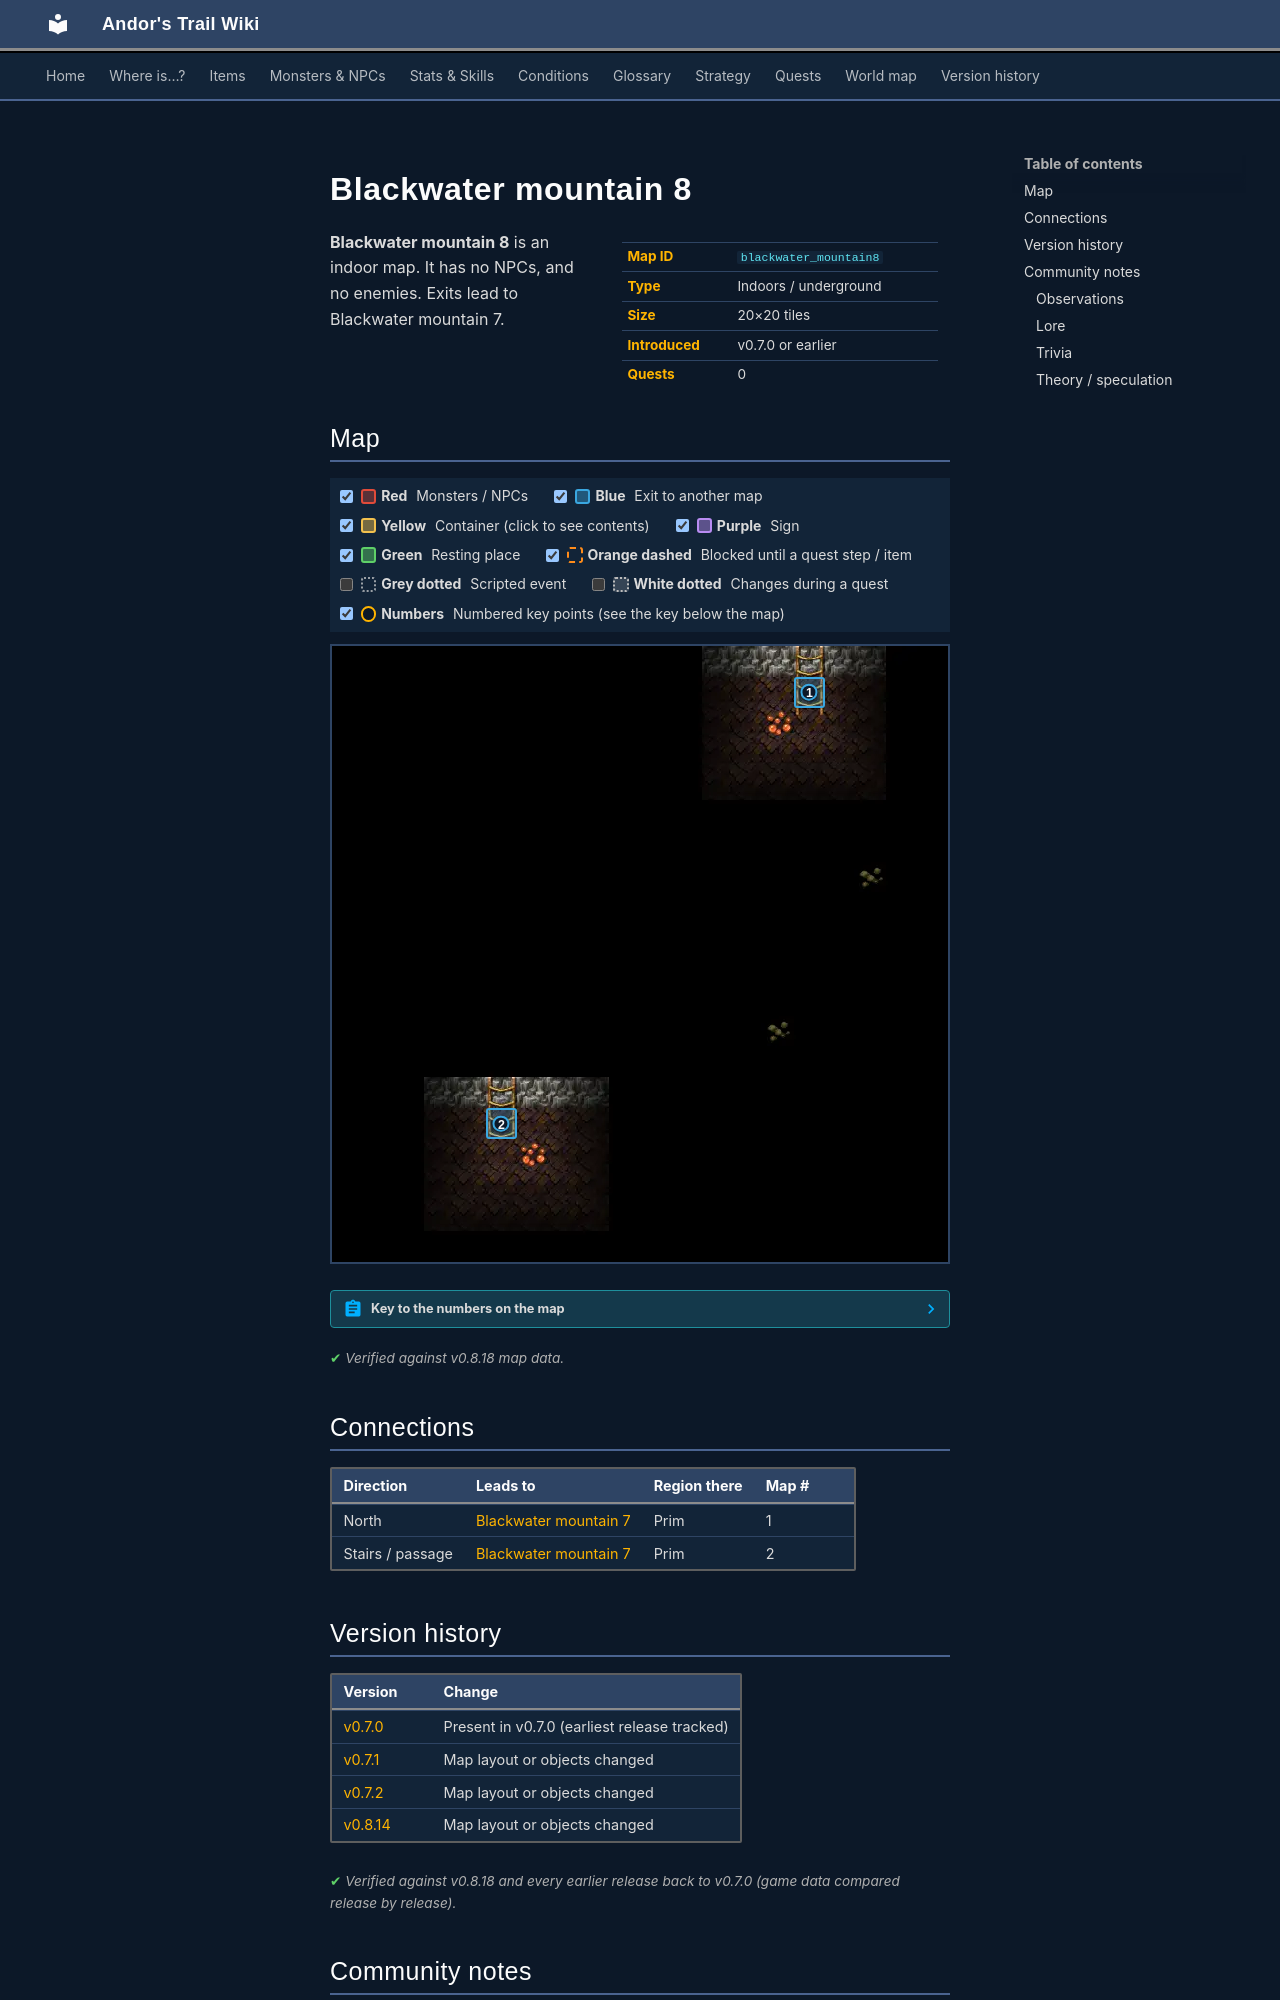

repository: asdfghjkl628/Andor-s-Trail-Wikiiii · page: maps/blackwater_mountain8/index.html · generator: mkdocs

---
description: "Blackwater mountain 8 is an indoor location in Andor's Trail. Exits to Blackwater mountain 7."
---

# Blackwater mountain 8

<div class="infobox" markdown>

| | |
|---|---|
| **Map ID** | `blackwater_mountain8` |
| **Type** | Indoors / underground |
| **Size** | 20×20 tiles |
| **Introduced** | v0.7.0 or earlier |
| **Quests** | 0 |

</div>

**Blackwater mountain 8** is an indoor map. It has no NPCs, and no enemies. Exits lead to Blackwater mountain 7.

## Map

<div class="map-legend" markdown="0"><label class="lg"><input type="checkbox" data-t="spawn" checked><span class="sw sw-spawn"></span><b>Red</b>&nbsp;Monsters / NPCs</label><label class="lg"><input type="checkbox" data-t="mapchange" checked><span class="sw sw-mapchange"></span><b>Blue</b>&nbsp;Exit to another map</label><label class="lg"><input type="checkbox" data-t="container" checked><span class="sw sw-container"></span><b>Yellow</b>&nbsp;Container (click to see contents)</label><label class="lg"><input type="checkbox" data-t="sign" checked><span class="sw sw-sign"></span><b>Purple</b>&nbsp;Sign</label><label class="lg"><input type="checkbox" data-t="rest" checked><span class="sw sw-rest"></span><b>Green</b>&nbsp;Resting place</label><label class="lg"><input type="checkbox" data-t="key" checked><span class="sw sw-key"></span><b>Orange dashed</b>&nbsp;Blocked until a quest step / item</label><label class="lg"><input type="checkbox" data-t="script"><span class="sw sw-script"></span><b>Grey dotted</b>&nbsp;Scripted event</label><label class="lg"><input type="checkbox" data-t="replace"><span class="sw sw-replace"></span><b>White dotted</b>&nbsp;Changes during a quest</label><label class="lg"><input type="checkbox" data-t="pin" checked><span class="sw sw-pin"></span><b>Numbers</b>&nbsp;Numbered key points (see the key below the map)</label></div>

<div class="map-wrap hide-script hide-replace" markdown="0"><img src="../../assets/maps/blackwater_mountain8.webp" alt="Map of Blackwater mountain 8" width="640" height="640" loading="lazy"><a id="place-north" class="mo mo-mapchange" href="../blackwater_mountain7/#place-east" title="Exit to Blackwater mountain 7" style="left:75.000%;top:5.000%;width:5.000%;height:5.000%"></a><a id="place-south" class="mo mo-mapchange" href="../blackwater_mountain7/#place-south" title="Exit to Blackwater mountain 7" style="left:25.000%;top:75.000%;width:5.000%;height:5.000%"></a><a class="pin pin-exit" href="#key-1" style="left:77.500%;top:7.500%" title="Exit (north): to [Blackwater mountain 7](blackwater_mountain7.md)">1</a><a class="pin pin-exit" href="#key-2" style="left:27.500%;top:77.500%" title="Exit (stairs / passage): to [Blackwater mountain 7](blackwater_mountain7.md)">2</a></div>

??? abstract "Key to the numbers on the map"

    | # | What | Details |
    |---|---|---|
    | <span id="key-1"></span>1 | Exit (north) | to [Blackwater mountain 7](blackwater_mountain7.md) |
    | <span id="key-2"></span>2 | Exit (stairs / passage) | to [Blackwater mountain 7](blackwater_mountain7.md) |


<p class="verified">Verified against v0.8.18 map data.</p>

## Connections

| Direction | Leads to | Region there | Map # |
|---|---|---|---|
| North | [Blackwater mountain 7](blackwater_mountain7.md) | Prim | 1 |
| Stairs / passage | [Blackwater mountain 7](blackwater_mountain7.md) | Prim | 2 |


## Version history

| Version | Change |
|---|---|
| [v0.7.0](../versions/0.7.0.md) | Present in v0.7.0 (earliest release tracked) |
| [v0.7.1](../versions/0.7.1.md) | Map layout or objects changed |
| [v0.7.2](../versions/0.7.2.md) | Map layout or objects changed |
| [v0.8.14](../versions/0.8.14.md) | Map layout or objects changed |

<p class="verified">Verified against v0.8.18 and every earlier release back to v0.7.0 (game data compared release by release).</p>


## Community notes

<small>Written by players, not generated from game data. **Observations**: what players notice in-game · **Lore**: the in-world story · **Trivia**: real-world facts, references, development history · **Theory / speculation**: unconfirmed ideas; may just be unfinished content</small>

### Observations

*No notes yet. Contributions are welcome: [add a note](https://github.com/asdfghjkl628/Andor-s-Trail-Wikiiii/new/main/notes/maps?filename=blackwater_mountain8.md&value=%23%23%20Observations%0A%0A%3C%21--%20what%20players%20notice%20in-game%20--%3E%0A%0A%23%23%20Lore%0A%0A%3C%21--%20the%20in-world%20story%20--%3E%0A%0A%23%23%20Trivia%0A%0A%3C%21--%20real-world%20facts%2C%20references%2C%20development%20history%20--%3E%0A%0A%23%23%20Theory%20/%20speculation%0A%0A%3C%21--%20unconfirmed%20ideas%3B%20may%20just%20be%20unfinished%20content%20--%3E%0A).*

### Lore

*No notes yet. Contributions are welcome: [add a note](https://github.com/asdfghjkl628/Andor-s-Trail-Wikiiii/new/main/notes/maps?filename=blackwater_mountain8.md&value=%23%23%20Observations%0A%0A%3C%21--%20what%20players%20notice%20in-game%20--%3E%0A%0A%23%23%20Lore%0A%0A%3C%21--%20the%20in-world%20story%20--%3E%0A%0A%23%23%20Trivia%0A%0A%3C%21--%20real-world%20facts%2C%20references%2C%20development%20history%20--%3E%0A%0A%23%23%20Theory%20/%20speculation%0A%0A%3C%21--%20unconfirmed%20ideas%3B%20may%20just%20be%20unfinished%20content%20--%3E%0A).*
